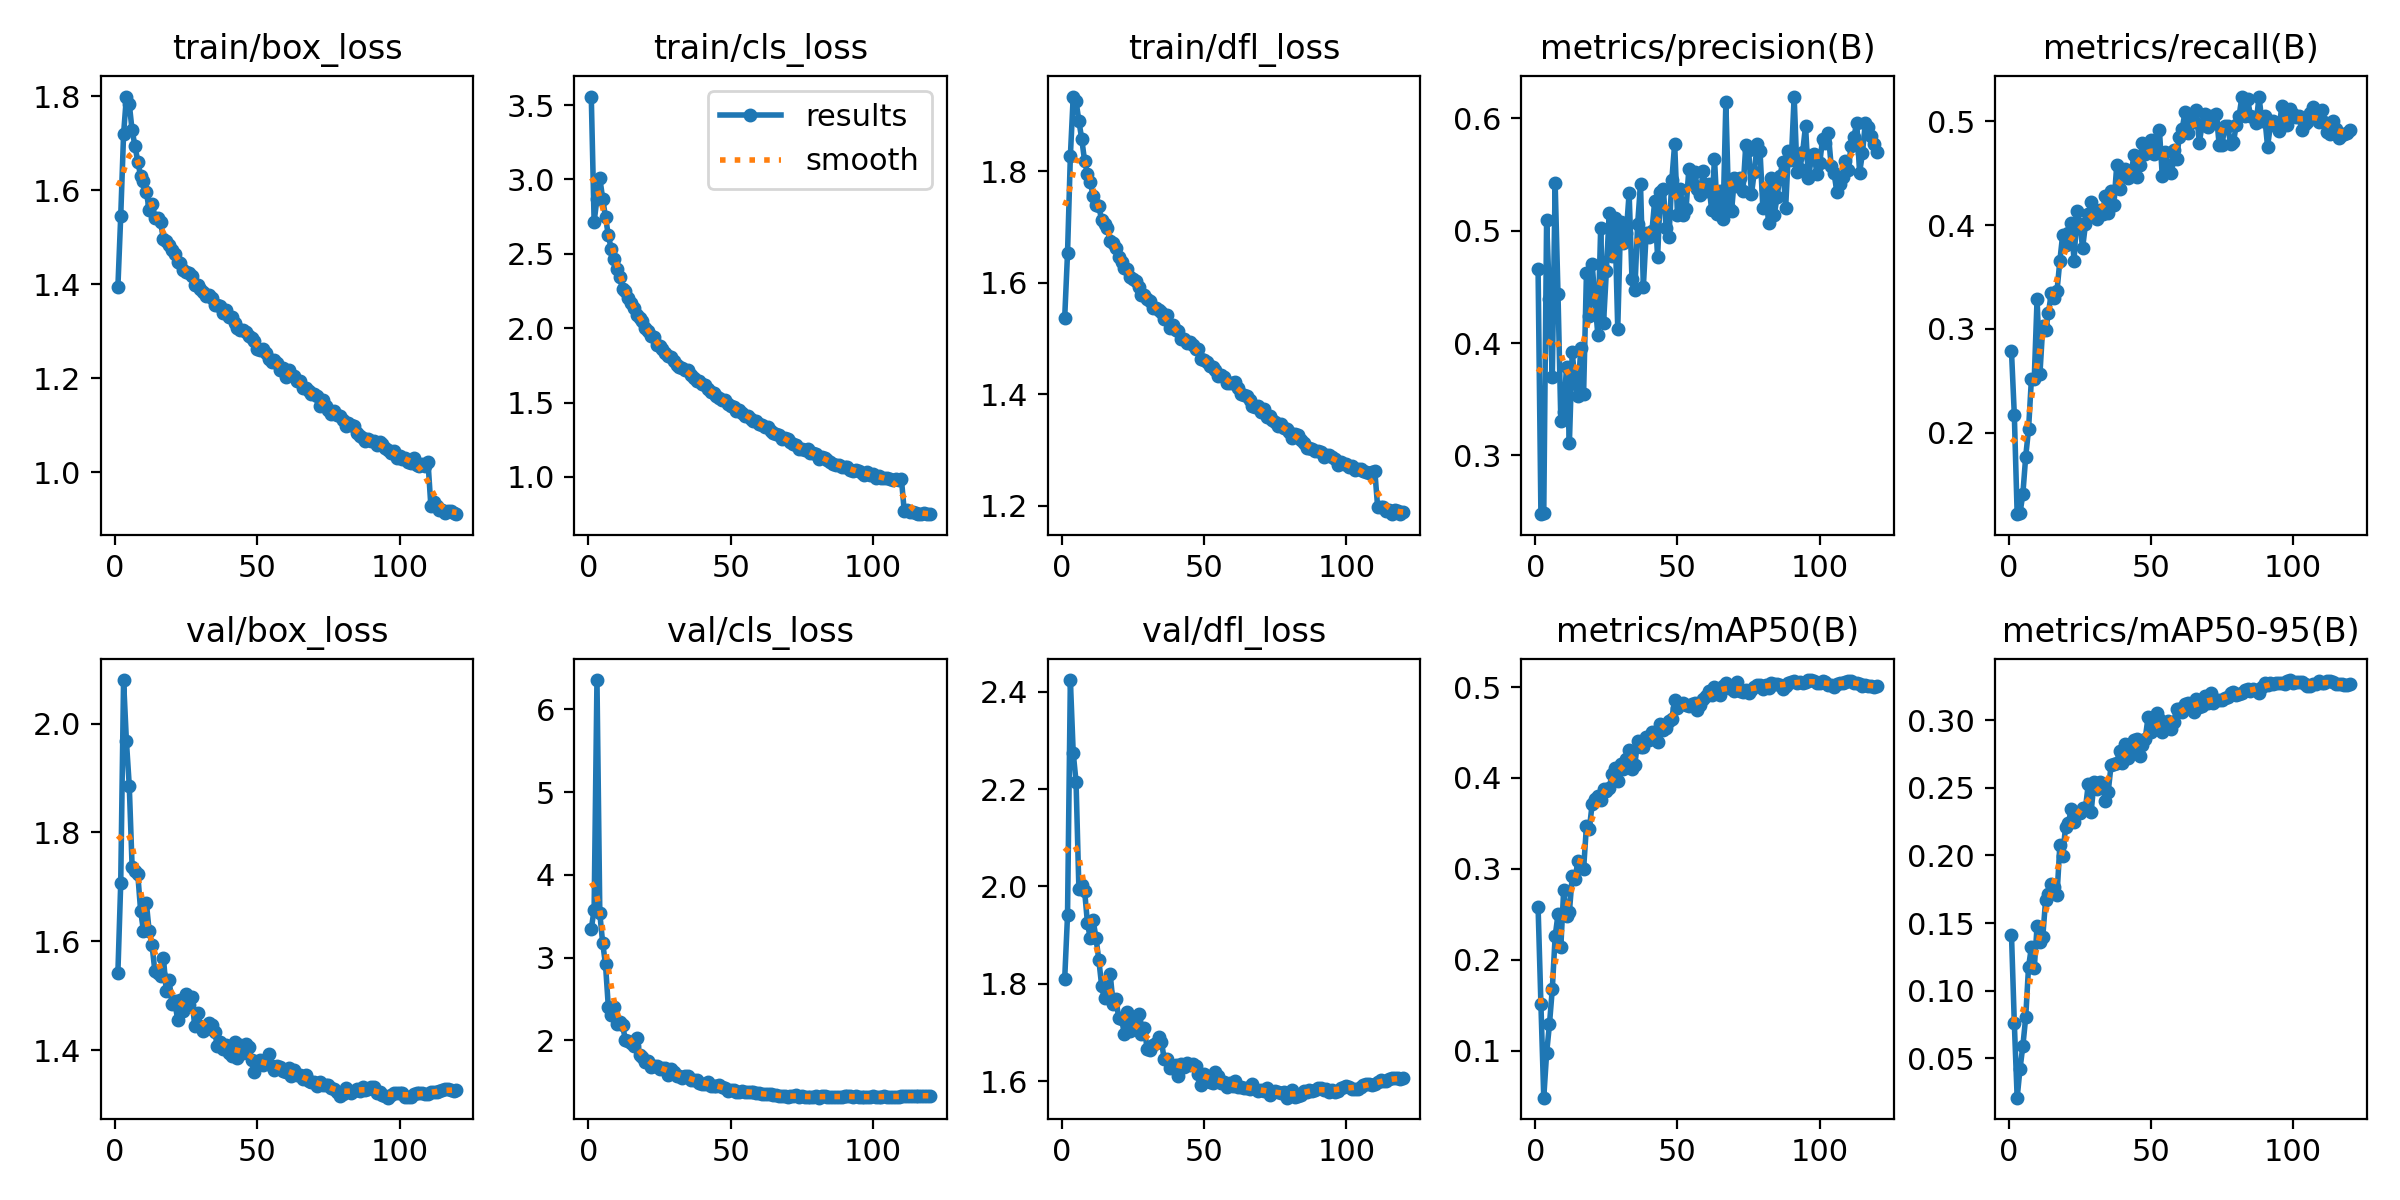

Source data for this figure (header and first rows):
epoch, time, train/box_loss, train/cls_loss, train/dfl_loss, metrics/precision(B), metrics/recall(B), metrics/mAP50(B), metrics/mAP50-95(B), val/box_loss, val/cls_loss, val/dfl_loss, lr/pg0, lr/pg1, lr/pg2, lr/pg3, lr/pg4, lr/pg5, lr/pg6, lr/pg7
1, 146.2, 1.394, 3.557, 1.536, 0.4659, 0.2785, 0.2585, 0.1416, 1.541, 3.346, 1.809, 0.009972, 0.003324, 0.009972, 0.003324, 0.009972, 0.003324, 0.009972, 0.003324
2, 254.5, 1.544, 2.715, 1.653, 0.2477, 0.2172, 0.1512, 0.07605, 1.706, 3.578, 1.94, 0.01997, 0.006656, 0.01997, 0.006656, 0.01997, 0.006656, 0.01997, 0.006656
3, 359.9, 1.718, 2.872, 1.827, 0.2489, 0.1214, 0.04837, 0.02095, 2.08, 6.355, 2.424, 0.02995, 0.009984, 0.02995, 0.009984, 0.02995, 0.009984, 0.02995, 0.009984
4, 462, 1.799, 3.009, 1.933, 0.5096, 0.1225, 0.09718, 0.04222, 1.968, 3.533, 2.275, 0.02995, 0.009985, 0.02995, 0.009985, 0.02995, 0.009985, 0.02995, 0.009985
5, 564.5, 1.784, 2.871, 1.925, 0.4392, 0.1408, 0.129, 0.05909, 1.886, 3.179, 2.215, 0.02992, 0.009973, 0.02992, 0.009973, 0.02992, 0.009973, 0.02992, 0.009973
6, 665.2, 1.727, 2.747, 1.889, 0.3694, 0.177, 0.1678, 0.08036, 1.737, 2.917, 1.994, 0.02987, 0.009958, 0.02987, 0.009958, 0.02987, 0.009958, 0.02987, 0.009958
7, 767.4, 1.694, 2.624, 1.857, 0.5426, 0.2031, 0.2258, 0.1177, 1.73, 2.401, 2.003, 0.02982, 0.009939, 0.02982, 0.009939, 0.02982, 0.009939, 0.02982, 0.009939
8, 867.8, 1.661, 2.534, 1.818, 0.4435, 0.2515, 0.2499, 0.1321, 1.723, 2.31, 1.991, 0.02975, 0.009917, 0.02975, 0.009917, 0.02975, 0.009917, 0.02975, 0.009917
9, 970, 1.63, 2.467, 1.795, 0.3306, 0.2514, 0.2145, 0.1165, 1.656, 2.4, 1.925, 0.02968, 0.009892, 0.02968, 0.009892, 0.02968, 0.009892, 0.02968, 0.009892
10, 1074, 1.62, 2.401, 1.781, 0.3389, 0.3289, 0.2767, 0.1477, 1.619, 2.191, 1.893, 0.02959, 0.009863, 0.02959, 0.009863, 0.02959, 0.009863, 0.02959, 0.009863
11, 1179, 1.596, 2.344, 1.755, 0.3787, 0.2566, 0.2487, 0.1359, 1.671, 2.215, 1.931, 0.02949, 0.009831, 0.02949, 0.009831, 0.02949, 0.009831, 0.02949, 0.009831
12, 1287, 1.559, 2.26, 1.74, 0.3107, 0.3025, 0.2523, 0.1399, 1.619, 2.18, 1.894, 0.02939, 0.009796, 0.02939, 0.009796, 0.02939, 0.009796, 0.02939, 0.009796
13, 1397, 1.57, 2.252, 1.737, 0.3921, 0.2985, 0.2918, 0.1673, 1.593, 2.004, 1.849, 0.02927, 0.009758, 0.02927, 0.009758, 0.02927, 0.009758, 0.02927, 0.009758
14, 1504, 1.541, 2.2, 1.711, 0.3646, 0.3154, 0.2886, 0.1714, 1.546, 1.987, 1.796, 0.02915, 0.009716, 0.02915, 0.009716, 0.02915, 0.009716, 0.02915, 0.009716
15, 1609, 1.54, 2.167, 1.705, 0.353, 0.3345, 0.309, 0.1789, 1.541, 1.962, 1.771, 0.02901, 0.009671, 0.02901, 0.009671, 0.02901, 0.009671, 0.02901, 0.009671
16, 1713, 1.531, 2.137, 1.698, 0.3954, 0.3295, 0.302, 0.177, 1.537, 1.935, 1.782, 0.02887, 0.009623, 0.02887, 0.009623, 0.02887, 0.009623, 0.02887, 0.009623
17, 1817, 1.497, 2.088, 1.675, 0.3547, 0.3366, 0.2999, 0.1706, 1.57, 2.029, 1.82, 0.02872, 0.009572, 0.02872, 0.009572, 0.02872, 0.009572, 0.02872, 0.009572
18, 1919, 1.492, 2.07, 1.671, 0.4622, 0.3655, 0.3472, 0.2074, 1.509, 1.816, 1.759, 0.02855, 0.009518, 0.02855, 0.009518, 0.02855, 0.009518, 0.02855, 0.009518
19, 2021, 1.483, 2.049, 1.662, 0.4241, 0.3908, 0.3434, 0.1996, 1.529, 1.803, 1.769, 0.02838, 0.00946, 0.02838, 0.00946, 0.02838, 0.00946, 0.02838, 0.00946
20, 2123, 1.473, 1.999, 1.646, 0.4704, 0.3804, 0.3711, 0.2211, 1.484, 1.737, 1.73, 0.0282, 0.0094, 0.0282, 0.0094, 0.0282, 0.0094, 0.0282, 0.0094
21, 2226, 1.464, 1.979, 1.638, 0.4383, 0.3922, 0.3768, 0.2237, 1.489, 1.752, 1.728, 0.02801, 0.009337, 0.02801, 0.009337, 0.02801, 0.009337, 0.02801, 0.009337
22, 2329, 1.448, 1.949, 1.626, 0.4073, 0.4021, 0.3806, 0.2346, 1.456, 1.679, 1.696, 0.02781, 0.009271, 0.02781, 0.009271, 0.02781, 0.009271, 0.02781, 0.009271
23, 2433, 1.445, 1.938, 1.625, 0.5023, 0.3656, 0.3757, 0.2251, 1.492, 1.689, 1.742, 0.0276, 0.009201, 0.0276, 0.009201, 0.0276, 0.009201, 0.0276, 0.009201
24, 2535, 1.43, 1.888, 1.611, 0.4175, 0.4137, 0.3876, 0.2313, 1.472, 1.694, 1.704, 0.02739, 0.009129, 0.02739, 0.009129, 0.02739, 0.009129, 0.02739, 0.009129
25, 2642, 1.426, 1.879, 1.606, 0.4639, 0.4015, 0.3855, 0.2316, 1.502, 1.656, 1.724, 0.02716, 0.009055, 0.02716, 0.009055, 0.02716, 0.009055, 0.02716, 0.009055
26, 2748, 1.424, 1.86, 1.603, 0.5157, 0.3781, 0.3889, 0.2352, 1.483, 1.664, 1.724, 0.02693, 0.008977, 0.02693, 0.008977, 0.02693, 0.008977, 0.02693, 0.008977
27, 2852, 1.417, 1.83, 1.592, 0.4771, 0.4006, 0.4044, 0.235, 1.497, 1.665, 1.738, 0.02669, 0.008897, 0.02669, 0.008897, 0.02669, 0.008897, 0.02669, 0.008897
28, 2955, 1.399, 1.812, 1.578, 0.5114, 0.4105, 0.4109, 0.2526, 1.444, 1.581, 1.696, 0.02644, 0.008814, 0.02644, 0.008814, 0.02644, 0.008814, 0.02644, 0.008814
29, 3058, 1.399, 1.804, 1.579, 0.4126, 0.4224, 0.3962, 0.2319, 1.469, 1.651, 1.709, 0.02619, 0.008729, 0.02619, 0.008729, 0.02619, 0.008729, 0.02619, 0.008729
30, 3164, 1.391, 1.78, 1.571, 0.5081, 0.4129, 0.4149, 0.2545, 1.445, 1.617, 1.665, 0.02592, 0.008641, 0.02592, 0.008641, 0.02592, 0.008641, 0.02592, 0.008641
31, 3267, 1.384, 1.75, 1.568, 0.4892, 0.4057, 0.4102, 0.2494, 1.436, 1.57, 1.664, 0.02565, 0.00855, 0.02565, 0.00855, 0.02565, 0.00855, 0.02565, 0.00855
32, 3368, 1.375, 1.738, 1.554, 0.4983, 0.4147, 0.4209, 0.2541, 1.439, 1.572, 1.673, 0.02537, 0.008457, 0.02537, 0.008457, 0.02537, 0.008457, 0.02537, 0.008457
33, 3470, 1.378, 1.734, 1.555, 0.5334, 0.4111, 0.4305, 0.2521, 1.451, 1.545, 1.679, 0.02509, 0.008362, 0.02509, 0.008362, 0.02509, 0.008362, 0.02509, 0.008362
34, 3572, 1.37, 1.719, 1.551, 0.4572, 0.4285, 0.4104, 0.2406, 1.446, 1.564, 1.69, 0.02479, 0.008265, 0.02479, 0.008265, 0.02479, 0.008265, 0.02479, 0.008265
35, 3676, 1.356, 1.718, 1.548, 0.4472, 0.4116, 0.4144, 0.2471, 1.433, 1.567, 1.681, 0.0245, 0.008165, 0.0245, 0.008165, 0.0245, 0.008165, 0.0245, 0.008165
36, 3779, 1.355, 1.686, 1.535, 0.506, 0.433, 0.4408, 0.2666, 1.408, 1.521, 1.645, 0.02419, 0.008063, 0.02419, 0.008063, 0.02419, 0.008063, 0.02419, 0.008063
37, 3883, 1.354, 1.663, 1.542, 0.5415, 0.4196, 0.4341, 0.268, 1.414, 1.523, 1.645, 0.02388, 0.00796, 0.02388, 0.00796, 0.02388, 0.00796, 0.02388, 0.00796
38, 3986, 1.339, 1.646, 1.519, 0.45, 0.458, 0.4342, 0.2685, 1.402, 1.521, 1.626, 0.02356, 0.007854, 0.02356, 0.007854, 0.02356, 0.007854, 0.02356, 0.007854
39, 4089, 1.345, 1.644, 1.524, 0.4982, 0.4345, 0.4448, 0.2775, 1.41, 1.477, 1.632, 0.02324, 0.007746, 0.02324, 0.007746, 0.02324, 0.007746, 0.02324, 0.007746
40, 4192, 1.33, 1.622, 1.515, 0.4942, 0.4504, 0.4413, 0.2683, 1.394, 1.476, 1.633, 0.02291, 0.007636, 0.02291, 0.007636, 0.02291, 0.007636, 0.02291, 0.007636
41, 4297, 1.33, 1.618, 1.513, 0.4994, 0.4537, 0.451, 0.2826, 1.389, 1.47, 1.611, 0.02258, 0.007525, 0.02258, 0.007525, 0.02258, 0.007525, 0.02258, 0.007525
42, 4400, 1.319, 1.588, 1.499, 0.5268, 0.4454, 0.444, 0.2717, 1.414, 1.501, 1.635, 0.02224, 0.007412, 0.02224, 0.007412, 0.02224, 0.007412, 0.02224, 0.007412
43, 4505, 1.308, 1.573, 1.499, 0.4763, 0.4477, 0.4393, 0.2775, 1.386, 1.45, 1.629, 0.02189, 0.007297, 0.02189, 0.007297, 0.02189, 0.007297, 0.02189, 0.007297
44, 4611, 1.303, 1.562, 1.491, 0.5343, 0.4672, 0.4591, 0.285, 1.409, 1.451, 1.638, 0.02154, 0.007181, 0.02154, 0.007181, 0.02154, 0.007181, 0.02154, 0.007181
45, 4717, 1.303, 1.547, 1.494, 0.5374, 0.4463, 0.453, 0.2865, 1.394, 1.447, 1.633, 0.02119, 0.007063, 0.02119, 0.007063, 0.02119, 0.007063, 0.02119, 0.007063
46, 4824, 1.298, 1.53, 1.488, 0.5028, 0.4581, 0.4548, 0.2737, 1.411, 1.46, 1.635, 0.02083, 0.006944, 0.02083, 0.006944, 0.02083, 0.006944, 0.02083, 0.006944
47, 4928, 1.29, 1.515, 1.48, 0.4947, 0.4795, 0.463, 0.2818, 1.405, 1.432, 1.631, 0.02047, 0.006824, 0.02047, 0.006824, 0.02047, 0.006824, 0.02047, 0.006824
48, 5032, 1.285, 1.519, 1.48, 0.545, 0.4683, 0.4653, 0.2863, 1.382, 1.419, 1.614, 0.02011, 0.006702, 0.02011, 0.006702, 0.02011, 0.006702, 0.02011, 0.006702
49, 5137, 1.28, 1.492, 1.463, 0.5773, 0.4769, 0.4853, 0.3021, 1.36, 1.383, 1.591, 0.01974, 0.00658, 0.01974, 0.00658, 0.01974, 0.00658, 0.01974, 0.00658
50, 5241, 1.262, 1.479, 1.461, 0.5136, 0.4823, 0.4769, 0.2911, 1.375, 1.399, 1.615, 0.01937, 0.006456, 0.01937, 0.006456, 0.01937, 0.006456, 0.01937, 0.006456
51, 5344, 1.261, 1.47, 1.457, 0.5371, 0.4685, 0.481, 0.2948, 1.381, 1.397, 1.601, 0.01899, 0.006331, 0.01899, 0.006331, 0.01899, 0.006331, 0.01899, 0.006331
52, 5448, 1.263, 1.446, 1.451, 0.5142, 0.47, 0.4828, 0.305, 1.372, 1.379, 1.599, 0.01862, 0.006206, 0.01862, 0.006206, 0.01862, 0.006206, 0.01862, 0.006206
53, 5552, 1.254, 1.45, 1.449, 0.5192, 0.4914, 0.4805, 0.3009, 1.378, 1.378, 1.597, 0.01824, 0.006079, 0.01824, 0.006079, 0.01824, 0.006079, 0.01824, 0.006079
54, 5656, 1.24, 1.428, 1.443, 0.5552, 0.4472, 0.4791, 0.2913, 1.393, 1.389, 1.619, 0.01786, 0.005952, 0.01786, 0.005952, 0.01786, 0.005952, 0.01786, 0.005952
55, 5760, 1.234, 1.41, 1.433, 0.5424, 0.4704, 0.4813, 0.2944, 1.37, 1.377, 1.61, 0.01747, 0.005824, 0.01747, 0.005824, 0.01747, 0.005824, 0.01747, 0.005824
56, 5865, 1.238, 1.413, 1.434, 0.5526, 0.4583, 0.4825, 0.2997, 1.364, 1.378, 1.597, 0.01709, 0.005696, 0.01709, 0.005696, 0.01709, 0.005696, 0.01709, 0.005696
57, 5972, 1.233, 1.389, 1.431, 0.5375, 0.4501, 0.4744, 0.2932, 1.371, 1.378, 1.597, 0.0167, 0.005567, 0.0167, 0.005567, 0.0167, 0.005567, 0.0167, 0.005567
58, 6080, 1.219, 1.377, 1.42, 0.532, 0.4724, 0.4802, 0.2988, 1.369, 1.378, 1.588, 0.01632, 0.005438, 0.01632, 0.005438, 0.01632, 0.005438, 0.01632, 0.005438
59, 6188, 1.223, 1.377, 1.42, 0.5534, 0.4636, 0.4873, 0.3081, 1.362, 1.36, 1.596, 0.01593, 0.005309, 0.01593, 0.005309, 0.01593, 0.005309, 0.01593, 0.005309
60, 6294, 1.203, 1.355, 1.419, 0.5353, 0.485, 0.4899, 0.3083, 1.359, 1.356, 1.59, 0.01554, 0.00518, 0.01554, 0.00518, 0.01554, 0.00518, 0.01554, 0.00518
... 60 more rows
